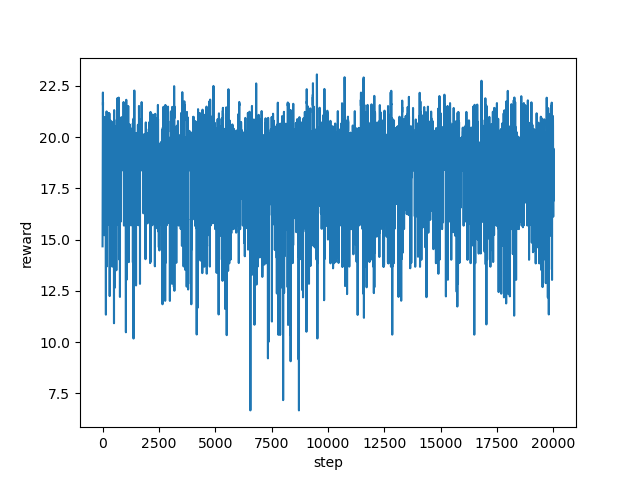

Source data for this figure (header and first rows):
step, reward
0, 14.67
1, 15.16
2, 16.22
3, 17.31
4, 19.01
5, 19.31
6, 19.84
7, 19.91
8, 19.94
9, 19.95
10, 20.09
11, 20.5
12, 21.03
13, 21.55
14, 21.65
15, 21.15
16, 22.17
17, 21.82
18, 21.92
19, 21.55
20, 21.7
21, 19.71
22, 20.13
23, 19.79
24, 19.54
25, 19.12
26, 19.64
27, 18.99
28, 19.42
29, 19.11
30, 18.44
31, 18.48
32, 18.49
33, 18.47
34, 18.56
35, 18.81
36, 18.45
37, 18.85
38, 18.5
39, 18.41
40, 18.31
41, 18.37
42, 18.4
43, 18.37
44, 18.38
45, 18.44
46, 18.4
47, 18.46
48, 18.66
49, 19.34
50, 19.39
51, 18.82
52, 18.92
53, 18.64
54, 18.63
55, 18.7
56, 19.67
57, 19.69
58, 18.91
59, 18.48
... 19,940 more rows
